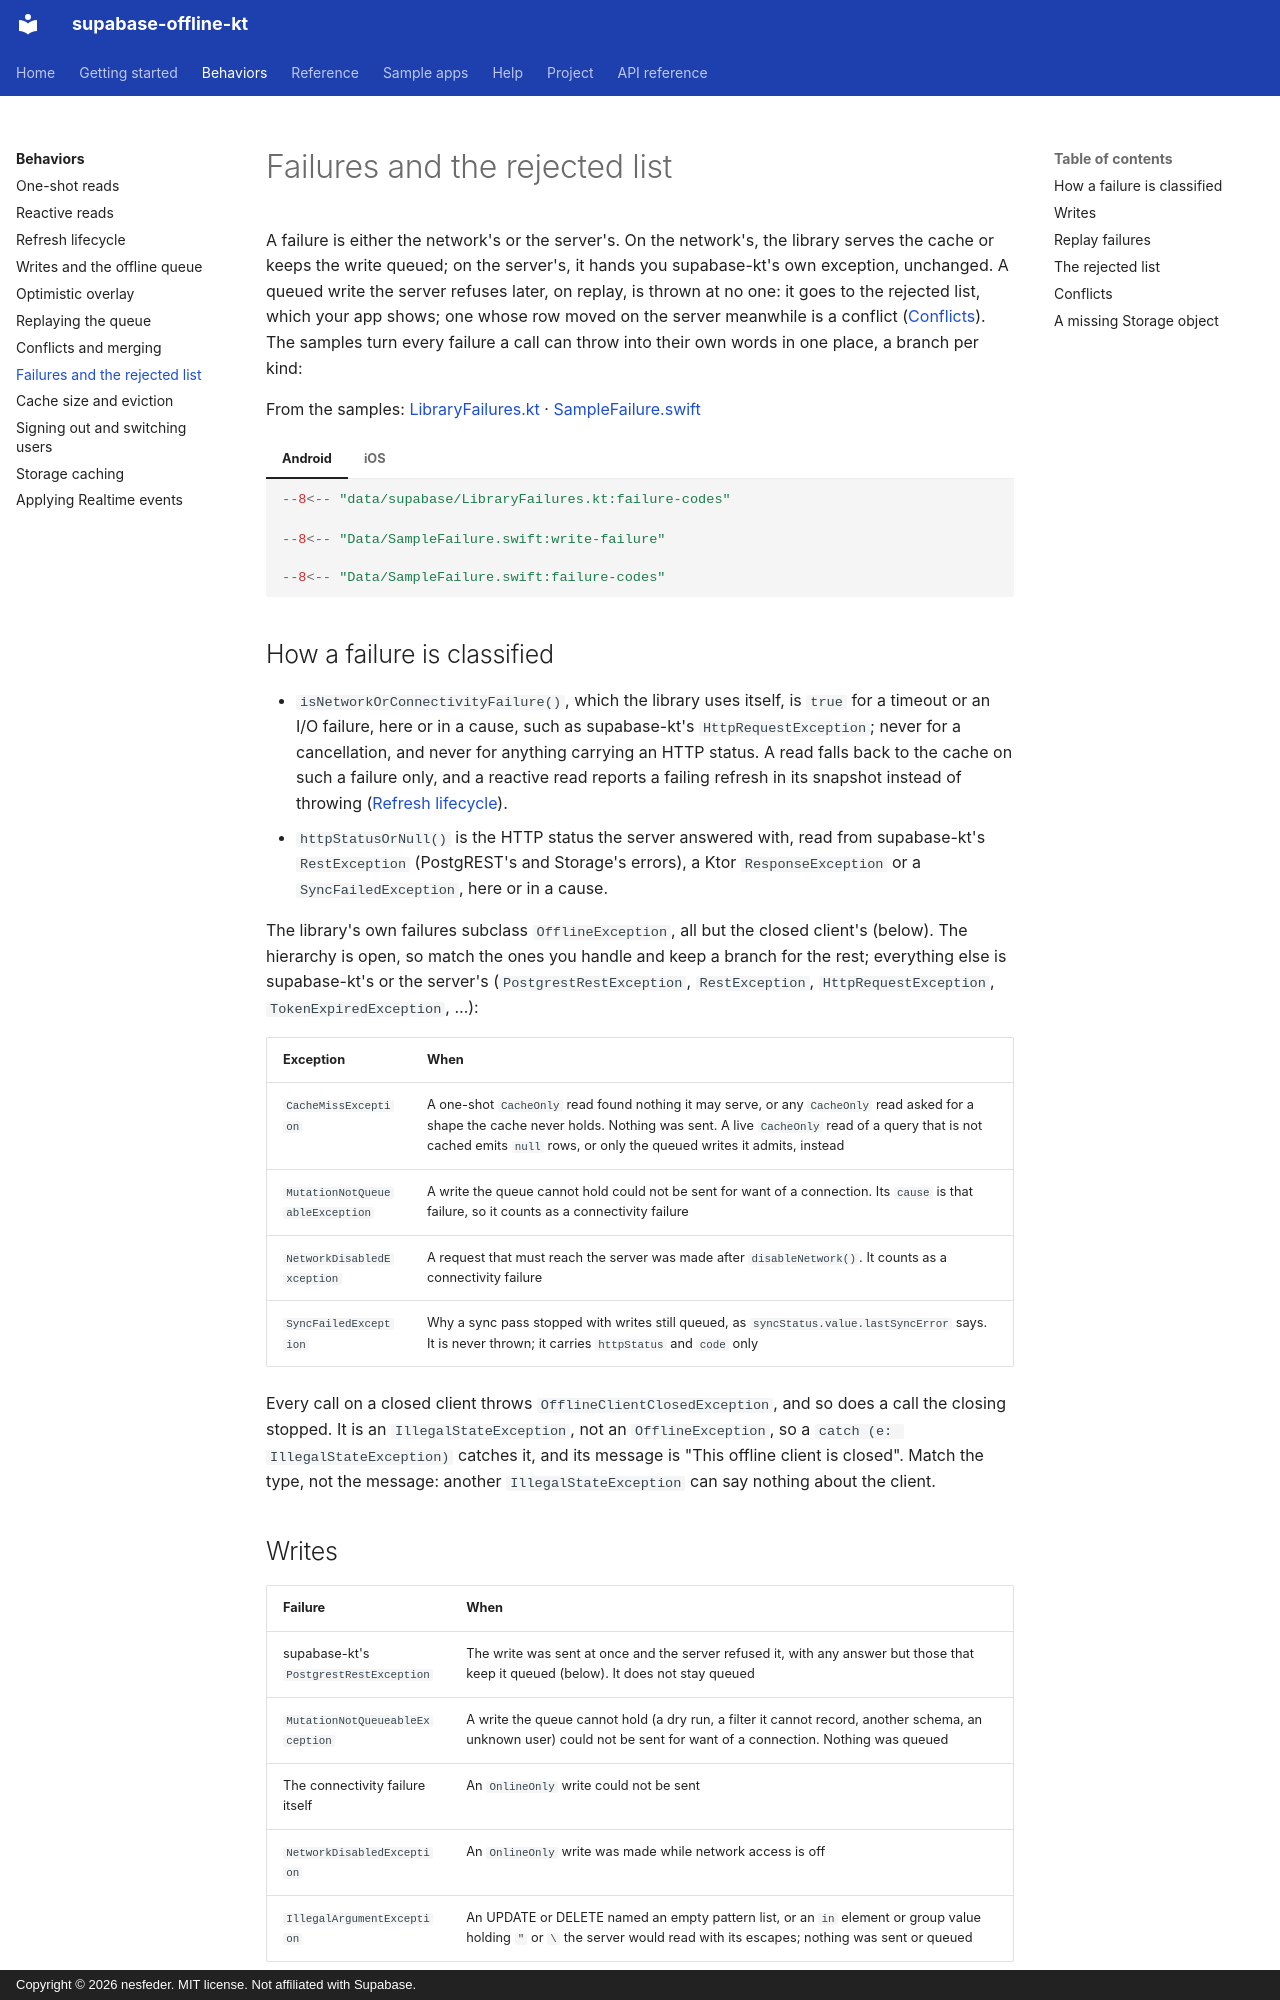

repository: nesfeder/supabase-offline-kt · page: behaviors/failures/index.html · generator: mkdocs · copyright: Copyright © 2026 nesfeder. MIT license. Not affiliated with Supabase.

# Failures and the rejected list

A failure is either the network's or the server's. On the network's, the library serves the cache
or keeps the write queued; on the server's, it hands you supabase-kt's own exception, unchanged. A
queued write the server refuses later, on replay, is thrown at no one: it goes to the rejected
list, which your app shows; one whose row moved on the server meanwhile is a conflict
([Conflicts](#conflicts)). The samples turn every failure a call can throw into their own words in
one place, a branch per kind:

From the samples: [LibraryFailures.kt](https://github.com/nesfeder/supabase-offline-kt/blob/main/samples/android/src/main/kotlin/io/github/nesfeder/offlinetasks/data/supabase/LibraryFailures.kt) · [SampleFailure.swift](https://github.com/nesfeder/supabase-offline-kt/blob/main/samples/ios/OfflineTasks/Data/SampleFailure.swift)

=== "Android"

    ```kotlin
    --8<-- "data/supabase/LibraryFailures.kt:failure-codes"
    ```

=== "iOS"

    ```swift
    --8<-- "Data/SampleFailure.swift:write-failure"

    --8<-- "Data/SampleFailure.swift:failure-codes"
    ```

## How a failure is classified

- `isNetworkOrConnectivityFailure()`, which the library uses itself, is `true` for a timeout or an
  I/O failure, here or in a cause, such as supabase-kt's `HttpRequestException`; never for a
  cancellation, and never for anything carrying an HTTP status. A read falls back to the cache on
  such a failure only, and a reactive read reports a failing refresh in its snapshot instead of
  throwing ([Refresh lifecycle](refresh-lifecycle.md)).
- `httpStatusOrNull()` is the HTTP status the server answered with, read from supabase-kt's
  `RestException` (PostgREST's and Storage's errors), a Ktor `ResponseException` or a
  `SyncFailedException`, here or in a cause.

The library's own failures subclass `OfflineException`, all but the closed client's (below). The
hierarchy is open, so match the ones you handle and keep a branch for the rest; everything else is
supabase-kt's or the server's (`PostgrestRestException`, `RestException`, `HttpRequestException`,
`TokenExpiredException`, …):

| Exception | When |
| --- | --- |
| `CacheMissException` | A one-shot `CacheOnly` read found nothing it may serve, or any `CacheOnly` read asked for a shape the cache never holds. Nothing was sent. A live `CacheOnly` read of a query that is not cached emits `null` rows, or only the queued writes it admits, instead |
| `MutationNotQueueableException` | A write the queue cannot hold could not be sent for want of a connection. Its `cause` is that failure, so it counts as a connectivity failure |
| `NetworkDisabledException` | A request that must reach the server was made after `disableNetwork()`. It counts as a connectivity failure |
| `SyncFailedException` | Why a sync pass stopped with writes still queued, as `syncStatus.value.lastSyncError` says. It is never thrown; it carries `httpStatus` and `code` only |

Every call on a closed client throws `OfflineClientClosedException`, and so does a call the
closing stopped. It is an `IllegalStateException`, not an `OfflineException`, so a
`catch (e: IllegalStateException)` catches it, and its message is "This offline client is closed".
Match the type, not the message: another `IllegalStateException` can say nothing about the client.
